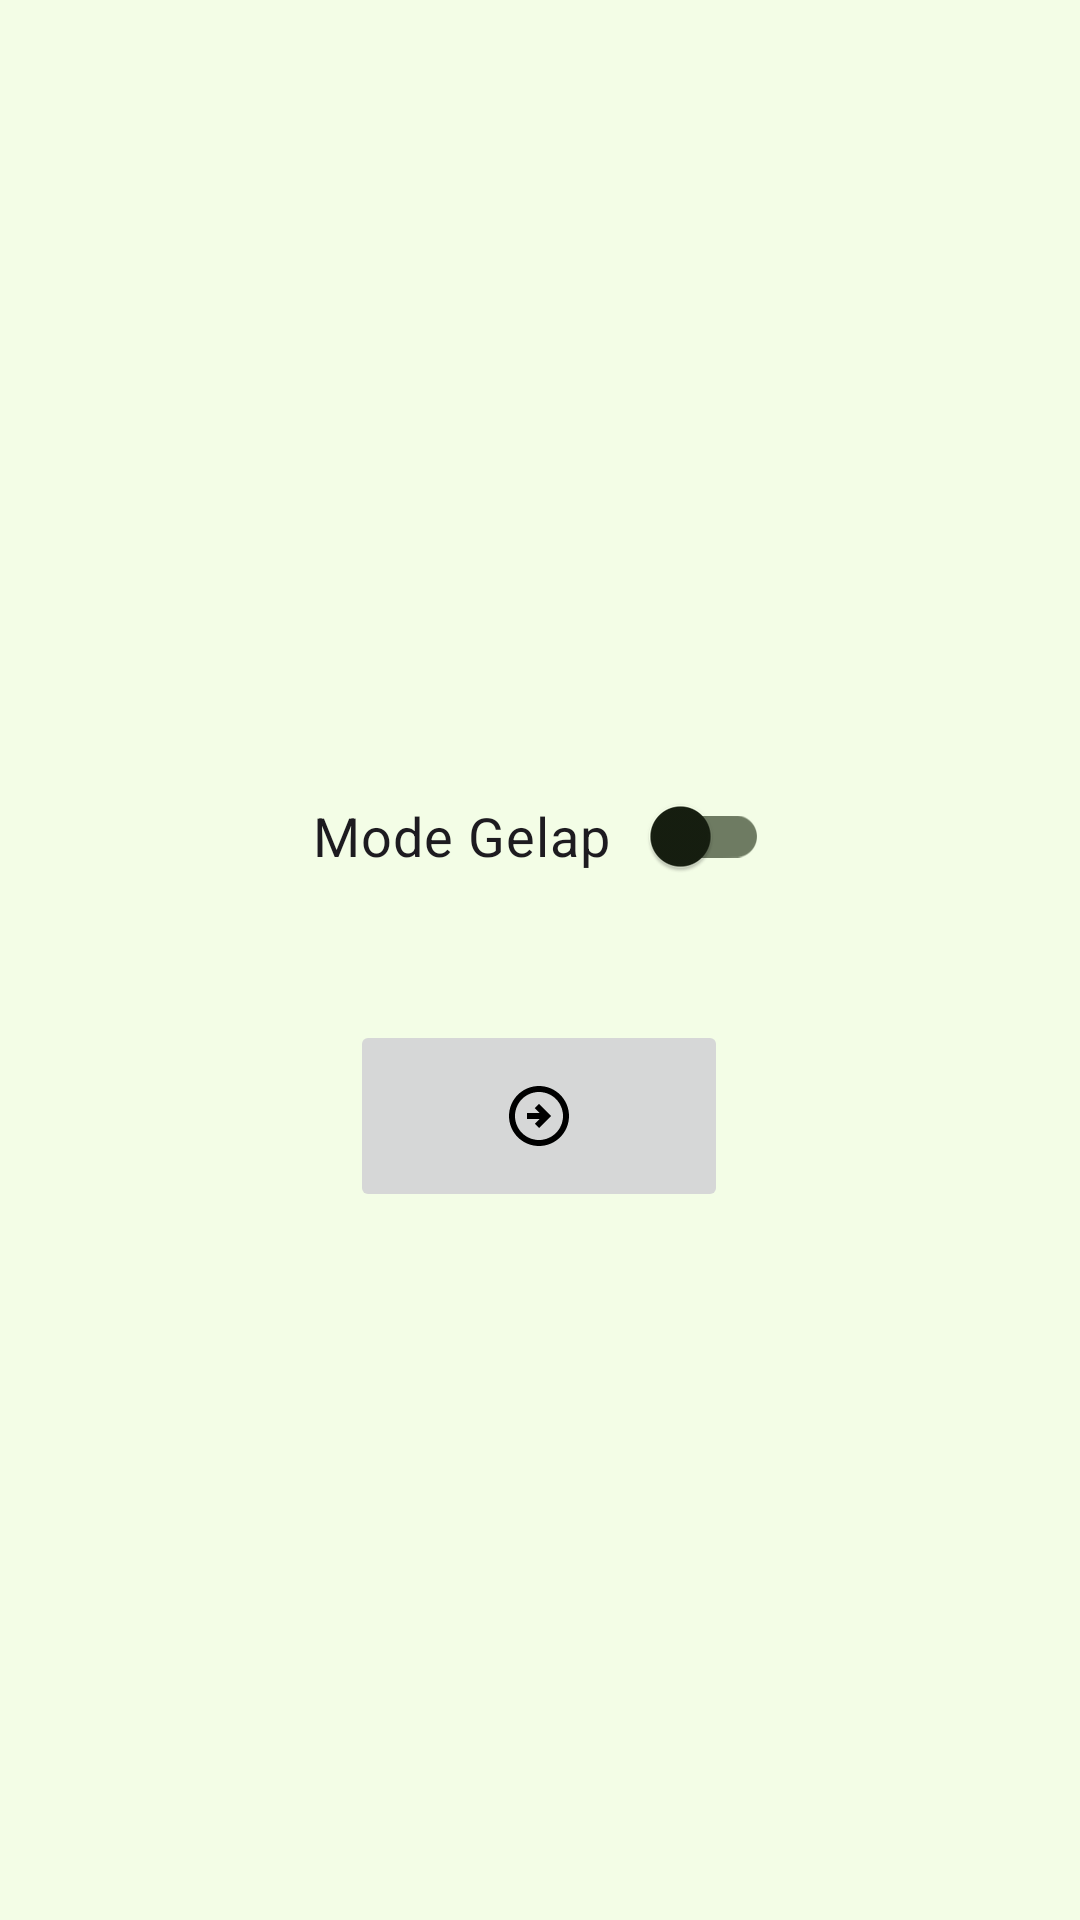

Produce the Android XML layout that renders to this screen, including the resource entries it uses.
<!-- AndroidManifest.xml: application theme Theme.Plantgard -->
<!-- res/layout/fragment_setting.xml -->
<?xml version="1.0" encoding="utf-8"?>

<androidx.constraintlayout.widget.ConstraintLayout xmlns:android="http://schemas.android.com/apk/res/android"
    xmlns:tools="http://schemas.android.com/tools"
    android:layout_width="match_parent"
    android:layout_height="match_parent"
    xmlns:app="http://schemas.android.com/apk/res-auto"
    tools:context=".ui.setting.SettingFragment">

    

    <com.google.android.material.switchmaterial.SwitchMaterial
        android:id="@+id/switch_theme"
        android:layout_width="152dp"
        android:layout_height="58dp"
        android:text="@string/mode_gelap"
        android:textSize="18sp"
        app:layout_constraintBottom_toBottomOf="parent"
        app:layout_constraintEnd_toEndOf="parent"
        app:layout_constraintHorizontal_bias="0.501"
        app:layout_constraintStart_toStartOf="parent"
        app:layout_constraintTop_toTopOf="parent"
        app:layout_constraintVertical_bias="0.429" />

    <ImageButton
        android:id="@+id/logout_button"
        android:layout_width="126dp"
        android:layout_height="64dp"
        android:padding="12dp"
        android:src="@drawable/ic_logout_24"
        android:text="@string/keluar"
        android:textColor="@color/md_theme_onPrimaryContainer"
        android:textSize="18sp"
        app:layout_constraintBottom_toBottomOf="parent"
        app:layout_constraintEnd_toEndOf="parent"
        app:layout_constraintHorizontal_bias="0.498"
        app:layout_constraintStart_toStartOf="parent"
        app:layout_constraintTop_toBottomOf="@id/switch_theme"
        app:layout_constraintVertical_bias="0.121" />

</androidx.constraintlayout.widget.ConstraintLayout>
<!-- resources referenced by this layout -->
<resources>
  <color name="md_theme_onPrimaryContainer">#235500</color>
  <!-- drawable ic_logout_24 (drawable) -->
  <vector xmlns:android="http://schemas.android.com/apk/res/android" android:height="24dp" android:tint="#000000" android:viewportHeight="24" android:viewportWidth="24" android:width="24dp">
        
      <path android:fillColor="@android:color/white" android:pathData="M22,12c0,-5.52 -4.48,-10 -10,-10C6.48,2 2,6.48 2,12s4.48,10 10,10C17.52,22 22,17.52 22,12zM4,12c0,-4.42 3.58,-8 8,-8c4.42,0 8,3.58 8,8s-3.58,8 -8,8C7.58,20 4,16.42 4,12zM16,12l-4,4l-1.41,-1.41L12.17,13H8v-2h4.17l-1.59,-1.59L12,8L16,12z"/>
      
  </vector>
  <string name="keluar">Keluar</string>
  <string name="mode_gelap">Mode Gelap</string>
  <style name="Theme.Plantgard" parent="Base.Theme.Plantgard" />
  <color name="md_theme_primary">#2E6C00</color>
  <color name="md_theme_onPrimary">#FFFFFF</color>
  <color name="md_theme_primaryContainer">#9BFF5E</color>
  <color name="md_theme_secondary">#2E6C00</color>
  <color name="md_theme_onSecondary">#FFFFFF</color>
  <color name="md_theme_secondaryContainer">#A9FD74</color>
  <color name="md_theme_onSecondaryContainer">#235600</color>
  <color name="md_theme_tertiary">#006D39</color>
  <color name="md_theme_onTertiary">#FFFFFF</color>
  <color name="md_theme_tertiaryContainer">#82FFAA</color>
  <color name="md_theme_onTertiaryContainer">#00562B</color>
  <color name="md_theme_error">#BA1A1A</color>
  <color name="md_theme_onError">#FFFFFF</color>
  <color name="md_theme_errorContainer">#FFDAD6</color>
  <color name="md_theme_onErrorContainer">#410002</color>
  <color name="md_theme_background">#F3FDE6</color>
  <color name="md_theme_onBackground">#161E10</color>
  <color name="md_theme_surface">#F3FDE6</color>
  <color name="md_theme_onSurface">#161E10</color>
  <color name="md_theme_surfaceVariant">#D9E7C9</color>
  <color name="md_theme_onSurfaceVariant">#3E4A34</color>
  <color name="md_theme_outline">#6E7B62</color>
  <color name="md_theme_outlineVariant">#BDCBAE</color>
  <color name="md_theme_inverseSurface">#2A3324</color>
  <color name="md_theme_inverseOnSurface">#EAF4DD</color>
  <color name="md_theme_inversePrimary">#67E100</color>
  <color name="md_theme_primaryFixed">#80FF2B</color>
  <color name="md_theme_onPrimaryFixed">#092100</color>
  <color name="md_theme_primaryFixedDim">#67E100</color>
  <color name="md_theme_onPrimaryFixedVariant">#215100</color>
  <color name="md_theme_secondaryFixed">#A4F870</color>
  <color name="md_theme_onSecondaryFixed">#092100</color>
  <color name="md_theme_secondaryFixedDim">#89DB57</color>
  <color name="md_theme_onSecondaryFixedVariant">#215100</color>
  <color name="md_theme_tertiaryFixed">#5EFF9C</color>
  <color name="md_theme_onTertiaryFixed">#00210D</color>
  <color name="md_theme_tertiaryFixedDim">#21E37F</color>
  <color name="md_theme_onTertiaryFixedVariant">#005229</color>
  <color name="md_theme_surfaceDim">#D4DDC7</color>
  <color name="md_theme_surfaceBright">#F3FDE6</color>
  <color name="md_theme_surfaceContainerLowest">#FFFFFF</color>
  <color name="md_theme_surfaceContainerLow">#EDF7E0</color>
  <color name="md_theme_surfaceContainer">#E8F1DB</color>
  <color name="md_theme_surfaceContainerHigh">#E2ECD5</color>
  <color name="md_theme_surfaceContainerHighest">#DCE6D0</color>
</resources>
